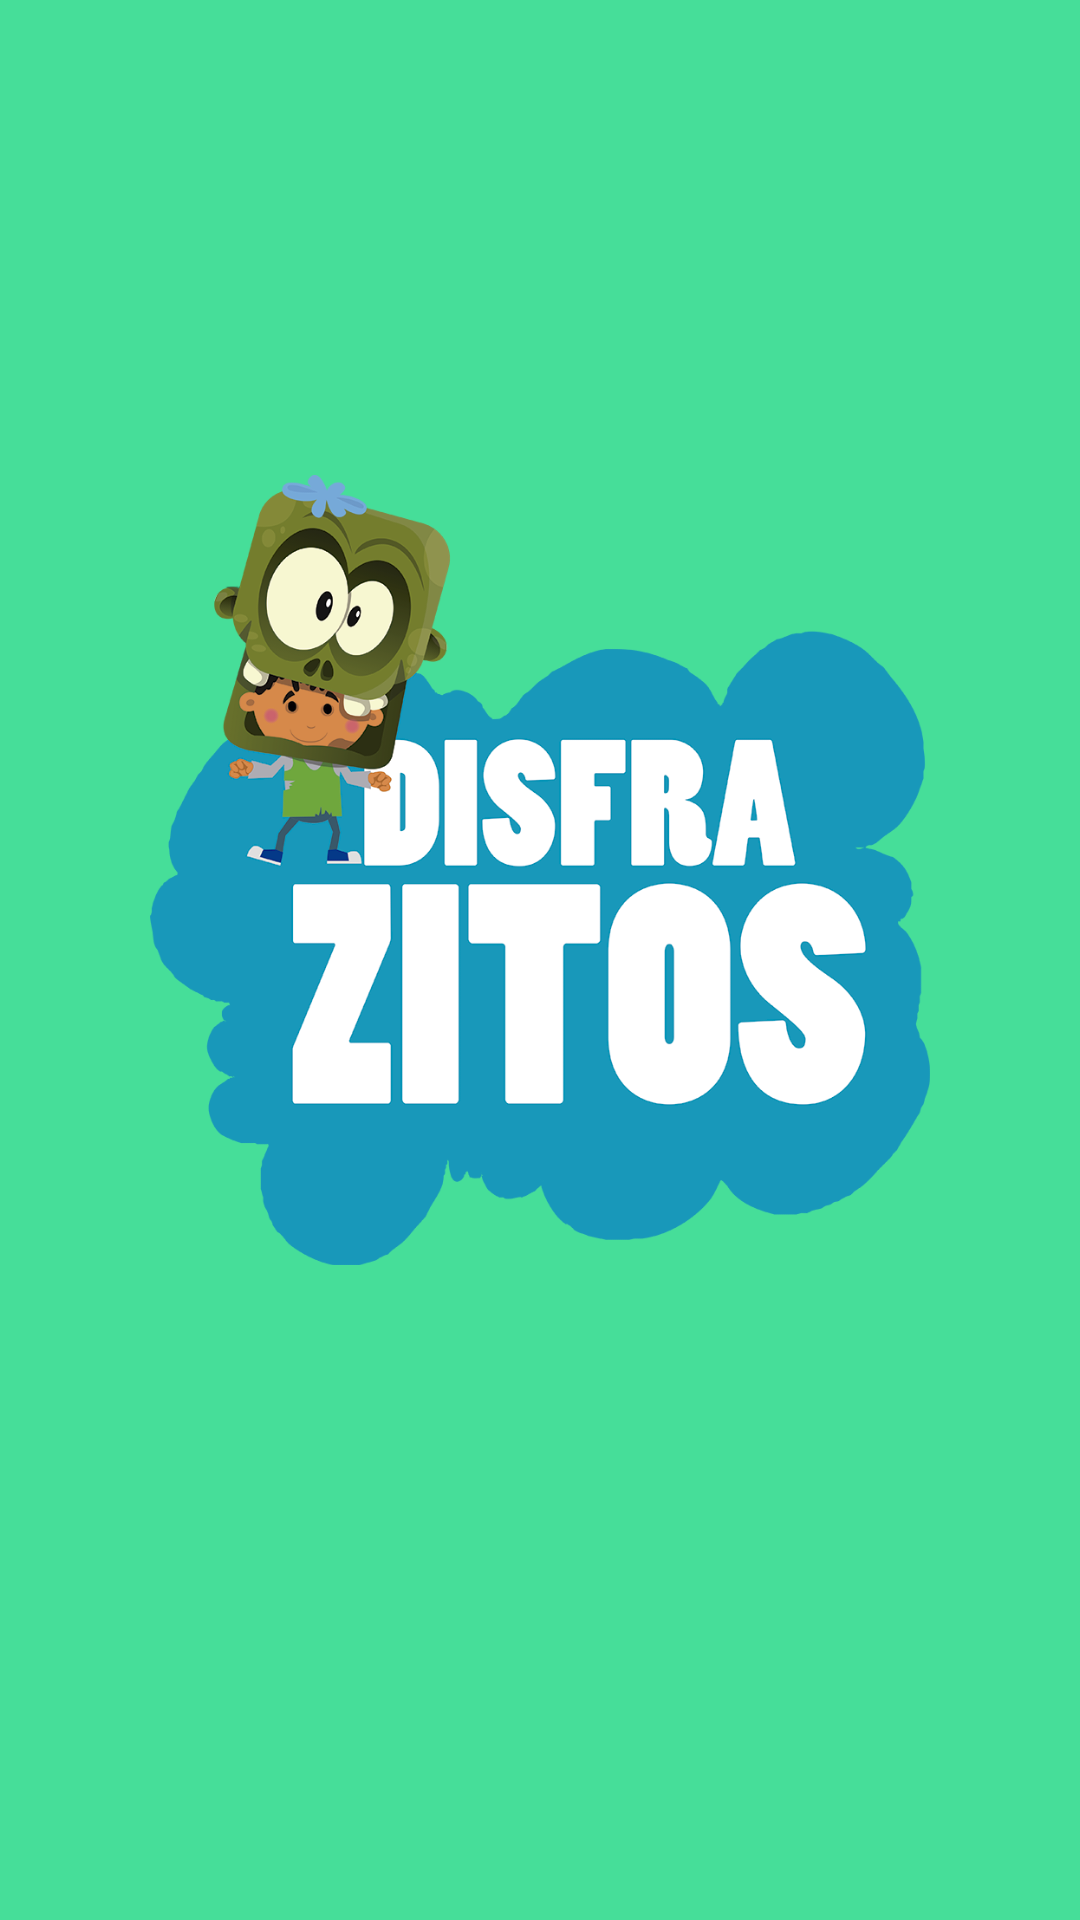

Here is an Android app screen rendered from its layout file. Give the layout XML and the strings, colors and styles it references.
<!-- AndroidManifest.xml: application theme Theme.Disfrazitos -->
<!-- res/layout/activity_main.xml -->
<?xml version="1.0" encoding="utf-8"?>
<androidx.constraintlayout.widget.ConstraintLayout xmlns:android="http://schemas.android.com/apk/res/android"
    xmlns:app="http://schemas.android.com/apk/res-auto"
    xmlns:tools="http://schemas.android.com/tools"
    android:layout_width="match_parent"
    android:layout_height="match_parent"
    tools:context=".MainActivity"
    android:background="@color/green">

    <androidx.appcompat.widget.AppCompatImageView
        android:layout_width="match_parent"
        android:layout_height="match_parent"
        android:src="@drawable/logo"
        android:layout_marginHorizontal="50dp"
        android:layout_marginBottom="60dp"/>

</androidx.constraintlayout.widget.ConstraintLayout>
<!-- resources referenced by this layout -->
<resources>
  <color name="green">#46DE99</color>
  <!-- drawable logo: png bitmap (drawable, 127761 bytes) -->
  <style name="Theme.Disfrazitos" parent="Theme.MaterialComponents.DayNight.DarkActionBar">
          
          <item name="colorPrimary">@color/green</item>
          <item name="colorPrimaryVariant">@color/green</item>
          <item name="colorOnPrimary">@color/white</item>
          
          <item name="colorSecondary">@color/teal_200</item>
          <item name="colorSecondaryVariant">@color/teal_700</item>
          <item name="colorOnSecondary">@color/black</item>
          
          <item name="android:statusBarColor" tools:targetApi="l">?attr/colorPrimaryVariant</item>
          
      </style>
  <color name="white">#FFFFFFFF</color>
  <color name="teal_200">#FF03DAC5</color>
  <color name="teal_700">#FF018786</color>
  <color name="black">#FF000000</color>
</resources>
